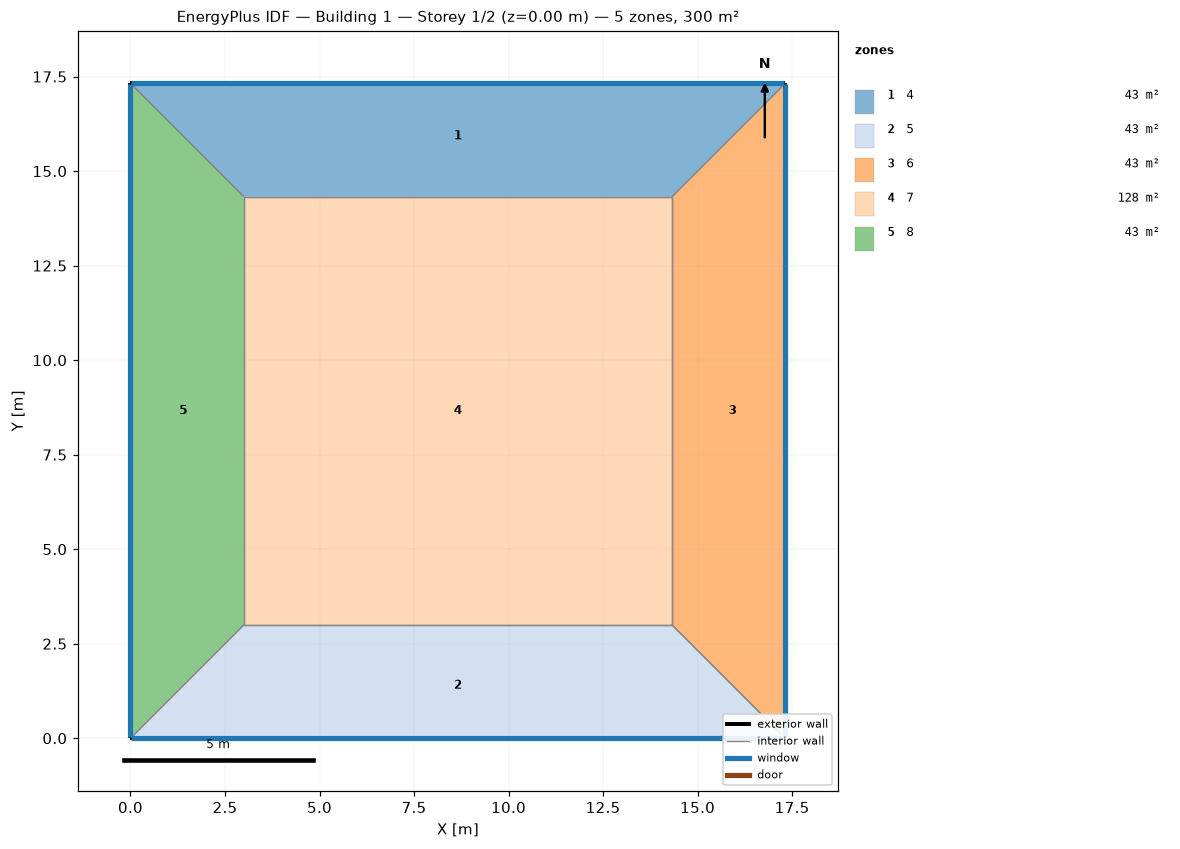
=== STOREY PLAN SPEC (per zone: floor XY polygon, exterior-wall plan segments, windows/doors) ===
zone 1: 4  (43.0 m²)
  floor: (0.00, 17.32) (17.32, 17.32) (14.32, 14.32) (3.00, 14.32)
  exterior wall: (17.32, 17.32) – (0.00, 17.32)  [17.3 m]
    window: (17.30, 17.32) – (0.03, 17.32)  [10.4 m²]
  interior walls: 3
zone 2: 5  (43.0 m²)
  floor: (17.32, 0.00) (0.00, 0.00) (3.00, 3.00) (14.32, 3.00)
  exterior wall: (0.00, 0.00) – (17.32, 0.00)  [17.3 m]
    window: (0.03, 0.00) – (17.30, 0.00)  [10.4 m²]
  interior walls: 3
zone 3: 6  (43.0 m²)
  floor: (17.32, 17.32) (17.32, 0.00) (14.32, 3.00) (14.32, 14.32)
  exterior wall: (17.32, 0.00) – (17.32, 17.32)  [17.3 m]
    window: (17.32, 0.03) – (17.32, 17.30)  [10.4 m²]
  interior walls: 3
zone 4: 7  (128.2 m²)
  floor: (3.00, 3.00) (3.00, 14.32) (14.32, 14.32) (14.32, 3.00)
  interior walls: 4
zone 5: 8  (43.0 m²)
  floor: (0.00, 0.00) (0.00, 17.32) (3.00, 14.32) (3.00, 3.00)
  exterior wall: (0.00, 17.32) – (0.00, 0.00)  [17.3 m]
    window: (0.00, 17.30) – (0.00, 0.03)  [10.4 m²]
  interior walls: 3

=== DERIVED (storey summary) ===
Building: Building 1
Storey: 1 of 2  (floor level z = 0.00 m)
Storey gross floor area: 300.0 m²
Zones on this storey: 5
  - 4: floor 43.0 m²; exterior wall 17.3 m (69.3 m²); 1 window(s) 10.4 m²; WWR 15.0%
  - 5: floor 43.0 m²; exterior wall 17.3 m (69.3 m²); 1 window(s) 10.4 m²; WWR 15.0%
  - 6: floor 43.0 m²; exterior wall 17.3 m (69.3 m²); 1 window(s) 10.4 m²; WWR 15.0%
  - 7: floor 128.2 m²
  - 8: floor 43.0 m²; exterior wall 17.3 m (69.3 m²); 1 window(s) 10.4 m²; WWR 15.0%
Zone adjacency (shared interzone walls):
  - 4 ↔ 6
  - 4 ↔ 7
  - 4 ↔ 8
  - 5 ↔ 6
  - 5 ↔ 7
  - 5 ↔ 8
  - 6 ↔ 7
  - 7 ↔ 8